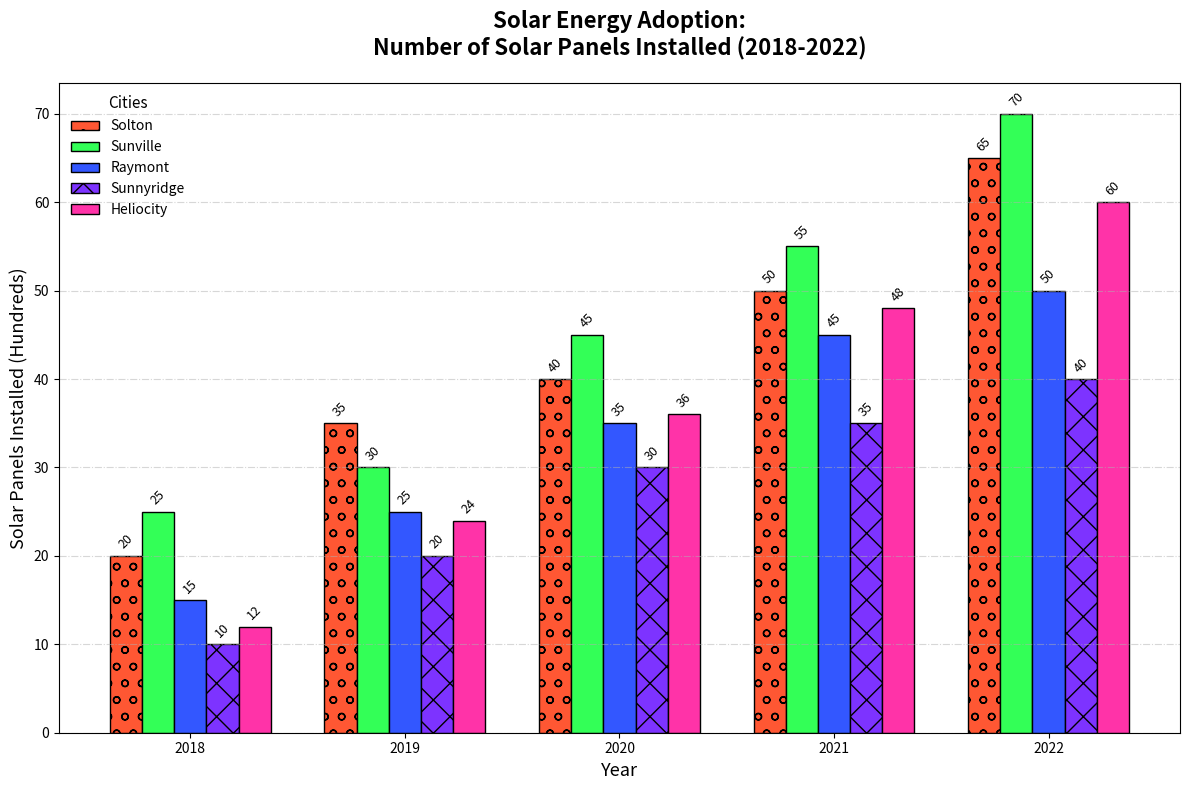

Recreate this plot in Python.
import matplotlib.pyplot as plt
import numpy as np

cities = ['Solton', 'Sunville', 'Raymont', 'Sunnyridge', 'Heliocity']
years = [2018, 2019, 2020, 2021, 2022]

solar_installs = np.array([
    [20, 35, 40, 50, 65],
    [25, 30, 45, 55, 70],
    [15, 25, 35, 45, 50],
    [10, 20, 30, 35, 40],
    [12, 24, 36, 48, 60]
])

bar_width = 0.15
x = np.arange(len(years))

fig, ax = plt.subplots(figsize=(12, 8))

# Changed color set
colors = ['#FF5733', '#33FF57', '#3357FF', '#7D33FF', '#FF33A8'] 

styles = ['o', '^', 's', 'x', 'D']

for i, city in enumerate(cities):
    ax.bar(x + i * bar_width, solar_installs[i], width=bar_width, label=city, color=colors[i], edgecolor='black', hatch=styles[i])

ax.set_title('Solar Energy Adoption:\nNumber of Solar Panels Installed (2018-2022)', fontsize=16, fontweight='bold', pad=20)
ax.set_xlabel('Year', fontsize=13)
ax.set_ylabel('Solar Panels Installed (Hundreds)', fontsize=13)
ax.set_xticks(x + bar_width * 2)
ax.set_xticklabels(years)

ax.legend(title='Cities', fontsize=10, title_fontsize='11', loc='upper left', frameon=False)
ax.grid(axis='y', linestyle='-.', alpha=0.5)

for i in range(len(cities)):
    for j in range(len(years)):
        ax.text(x[j] + i * bar_width, solar_installs[i, j] + 0.5, str(solar_installs[i, j]), ha='center', va='bottom', fontsize=9, rotation=45)

plt.tight_layout()
plt.show()
